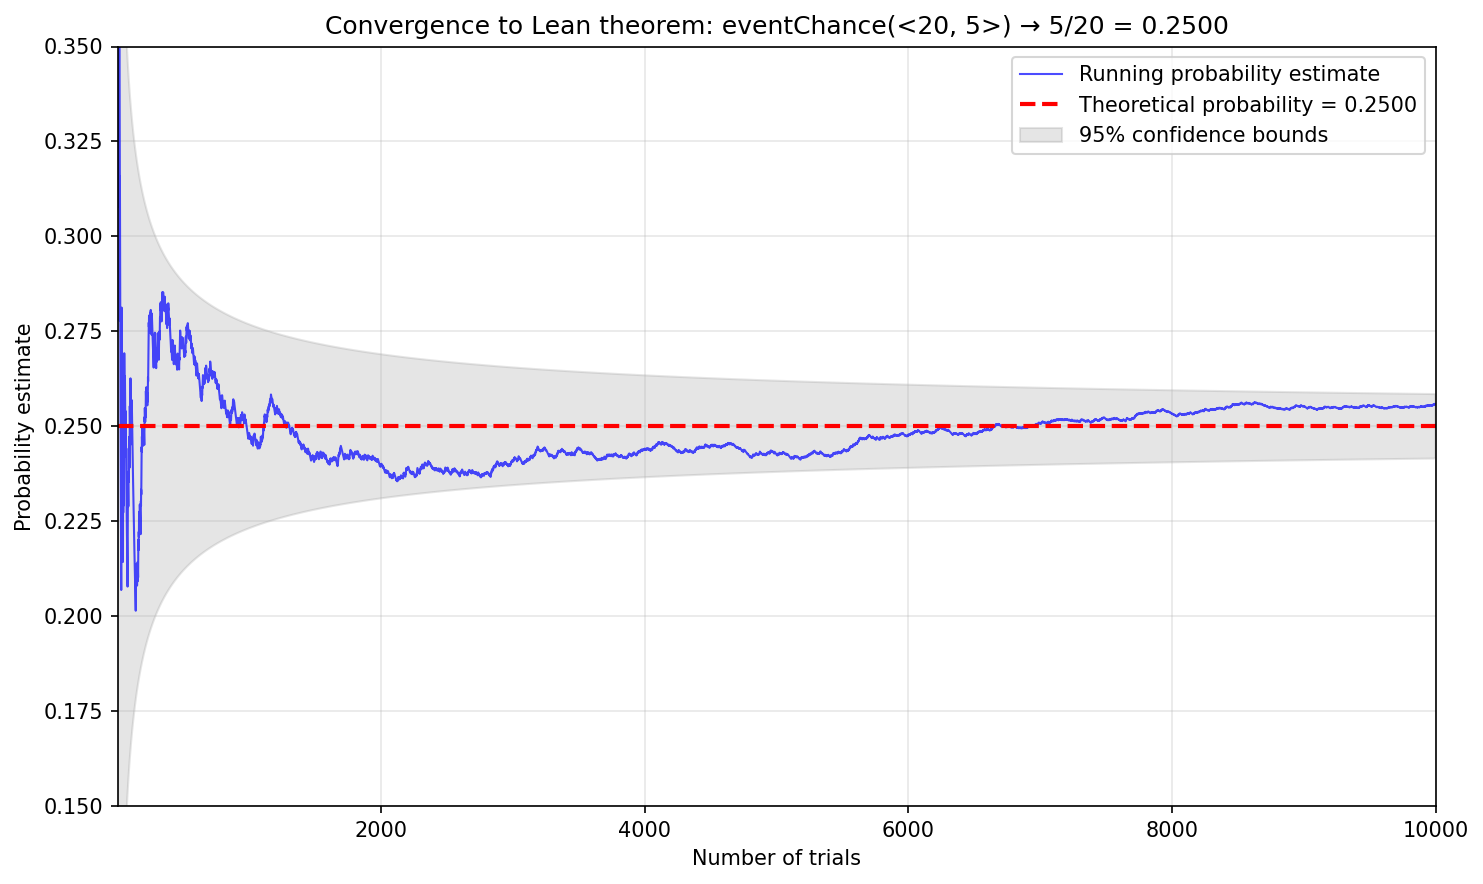

Values plotted in this chart, from the file beside it:
trial_number, running_probability, theoretical_probability, absolute_error
100, 0.26, 0.25, 0.01
200, 0.25, 0.25, 0.0
300, 0.27, 0.25, 0.02
400, 0.275, 0.25, 0.025
500, 0.272, 0.25, 0.022
600, 0.2633, 0.25, 0.01333
700, 0.2643, 0.25, 0.01429
800, 0.2562, 0.25, 0.00625
900, 0.2522, 0.25, 0.002222
1000, 0.248, 0.25, 0.002
1100, 0.2473, 0.25, 0.002727
1200, 0.2542, 0.25, 0.004167
1300, 0.25, 0.25, 0.0
1400, 0.245, 0.25, 0.005
1500, 0.242, 0.25, 0.008
1600, 0.2406, 0.25, 0.009375
1700, 0.2441, 0.25, 0.005882
1800, 0.2428, 0.25, 0.007222
1900, 0.2421, 0.25, 0.007895
2000, 0.24, 0.25, 0.01
2100, 0.2376, 0.25, 0.01238
2200, 0.2386, 0.25, 0.01136
2300, 0.2387, 0.25, 0.0113
2400, 0.2387, 0.25, 0.01125
2500, 0.2384, 0.25, 0.0116
2600, 0.2373, 0.25, 0.01269
2700, 0.2378, 0.25, 0.01222
2800, 0.2379, 0.25, 0.01214
2900, 0.24, 0.25, 0.01
3000, 0.241, 0.25, 0.009
3100, 0.241, 0.25, 0.009032
3200, 0.2437, 0.25, 0.00625
3300, 0.2421, 0.25, 0.007879
3400, 0.2429, 0.25, 0.007059
3500, 0.2443, 0.25, 0.005714
3600, 0.2428, 0.25, 0.007222
3700, 0.2416, 0.25, 0.008378
3800, 0.2421, 0.25, 0.007895
3900, 0.2423, 0.25, 0.007692
4000, 0.244, 0.25, 0.006
4100, 0.2454, 0.25, 0.004634
4200, 0.2448, 0.25, 0.005238
4300, 0.2433, 0.25, 0.006744
4400, 0.2443, 0.25, 0.005682
4500, 0.2449, 0.25, 0.005111
4600, 0.2448, 0.25, 0.005217
4700, 0.2445, 0.25, 0.005532
4800, 0.2419, 0.25, 0.008125
4900, 0.2424, 0.25, 0.007551
5000, 0.2426, 0.25, 0.0074
5100, 0.242, 0.25, 0.008039
5200, 0.2419, 0.25, 0.008077
5300, 0.243, 0.25, 0.006981
5400, 0.2422, 0.25, 0.007778
5500, 0.2435, 0.25, 0.006545
5600, 0.2454, 0.25, 0.004643
5700, 0.2475, 0.25, 0.002456
5800, 0.2467, 0.25, 0.003276
5900, 0.2478, 0.25, 0.002203
6000, 0.2478, 0.25, 0.002167
... 40 more rows
